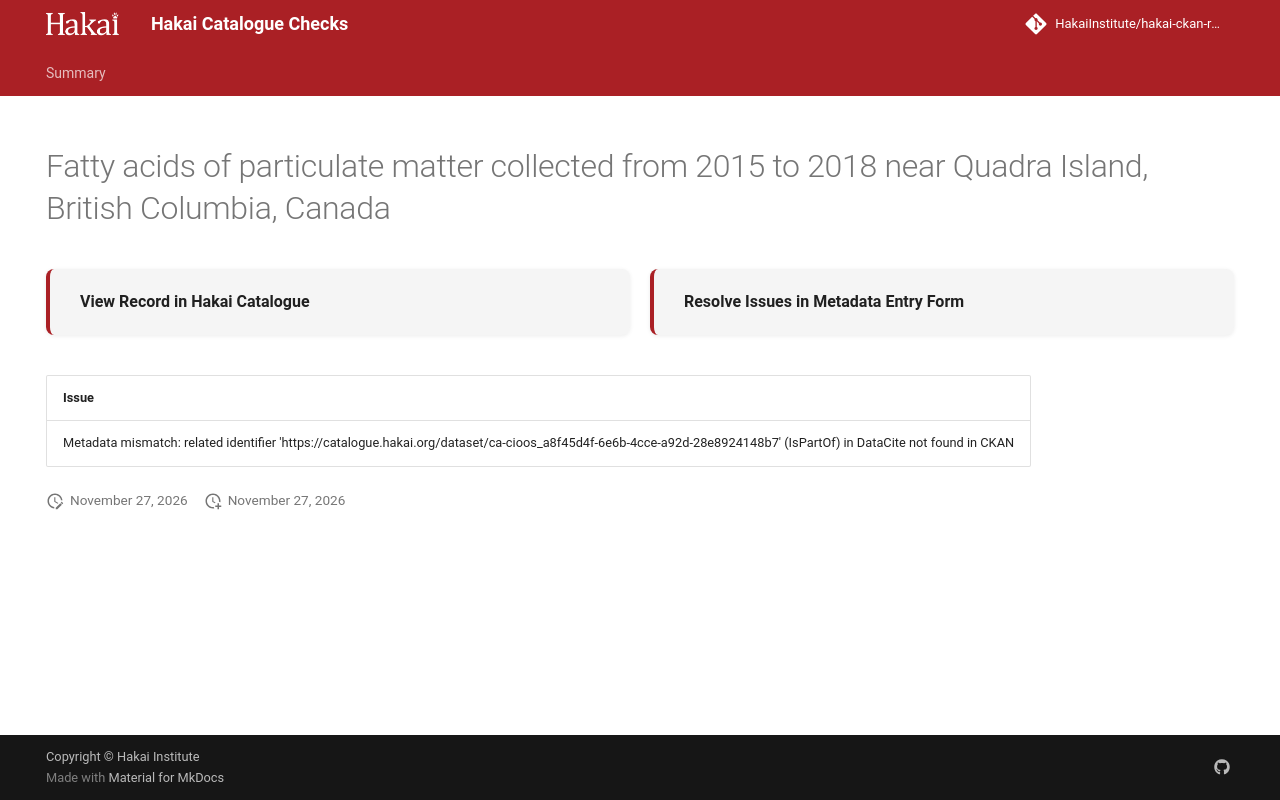

repository: HakaiInstitute/hakai-ckan-records-checks · page: main/records/3fbbd892-55cd-4c96-9669-cecefe726b3f/index.html · generator: mkdocs

---
title: Fatty acids of particulate matter collected from 2015 to 2018 near Quadra Island, British Columbia, Canada
hide:
  - navigation
  - toc
---

# Fatty acids of particulate matter collected from 2015 to 2018 near Quadra Island, British Columbia, Canada

<div style="display:flex;flex-wrap:wrap;gap:1rem;margin:1.5rem 0 2rem;">
  <a href="https://catalogue.hakai.org/dataset/ca-cioos_ee2791c3-3d99-41e5-8cdf-fa5d1d19944d" target="_blank" rel="noopener noreferrer" style="flex:1;min-width:200px;padding:1rem 1.5rem;border-radius:8px;background:var(--md-code-bg-color);text-decoration:none;border-left:4px solid var(--md-primary-fg-color);box-shadow:0 1px 4px rgba(0,0,0,.08);display:flex;align-items:center;">
    <span style="font-weight:600;color:var(--md-typeset-color);">View Record in Hakai Catalogue</span>
  </a>
  
  <a href="https://hakaiinstitute.github.io/hakai-metadata-entry-form#/en/hakai/jnK2pbrIzbMBHpSiUOi8XDUeev93/-Mn6jhjE3XFwoFx2b-9G" target="_blank" rel="noopener noreferrer" style="flex:1;min-width:200px;padding:1rem 1.5rem;border-radius:8px;background:var(--md-code-bg-color);text-decoration:none;border-left:4px solid var(--md-primary-fg-color);box-shadow:0 1px 4px rgba(0,0,0,.08);display:flex;align-items:center;">
    <span style="font-weight:600;color:var(--md-typeset-color);">Resolve Issues in Metadata Entry Form</span>
  </a>
  
</div>

| Issue                                                                                                                                                              |
|:-------------------------------------------------------------------------------------------------------------------------------------------------------------------|
| Metadata mismatch: related identifier 'https://catalogue.hakai.org/dataset/ca-cioos_a8f45d4f-6e6b-4cce-a92d-28e8924148b7' (IsPartOf) in DataCite not found in CKAN |

<script>
   document.addEventListener("DOMContentLoaded", function() {
    var map = L.map('map').setView([51.505, -125.09], 5);
    L.tileLayer('https://tile.openstreetmap.org/{z}/{x}/{y}.png', {
        maxZoom: 19,
        attribution: '&copy; <a href="http://www.openstreetmap.org/copyright">OpenStreetMap</a>'
    }).addTo(map);
    var geojsonFeature = {
        "type": "Feature",
        "properties": {
            "name" : "Fatty acids of particulate matter collected from 2015 to 2018 near Quadra Island, British Columbia, Canada"
        },
        "geometry": {'type': 'Polygon', 'coordinates': [[[-125.099, 50.03], [-125.08, 50.03], [-125.08, 50.0307], [-125.099, 50.0307], [-125.099, 50.03]]]}
    }
    L.geoJSON(geojsonFeature).addTo(map);
   })
</script>
